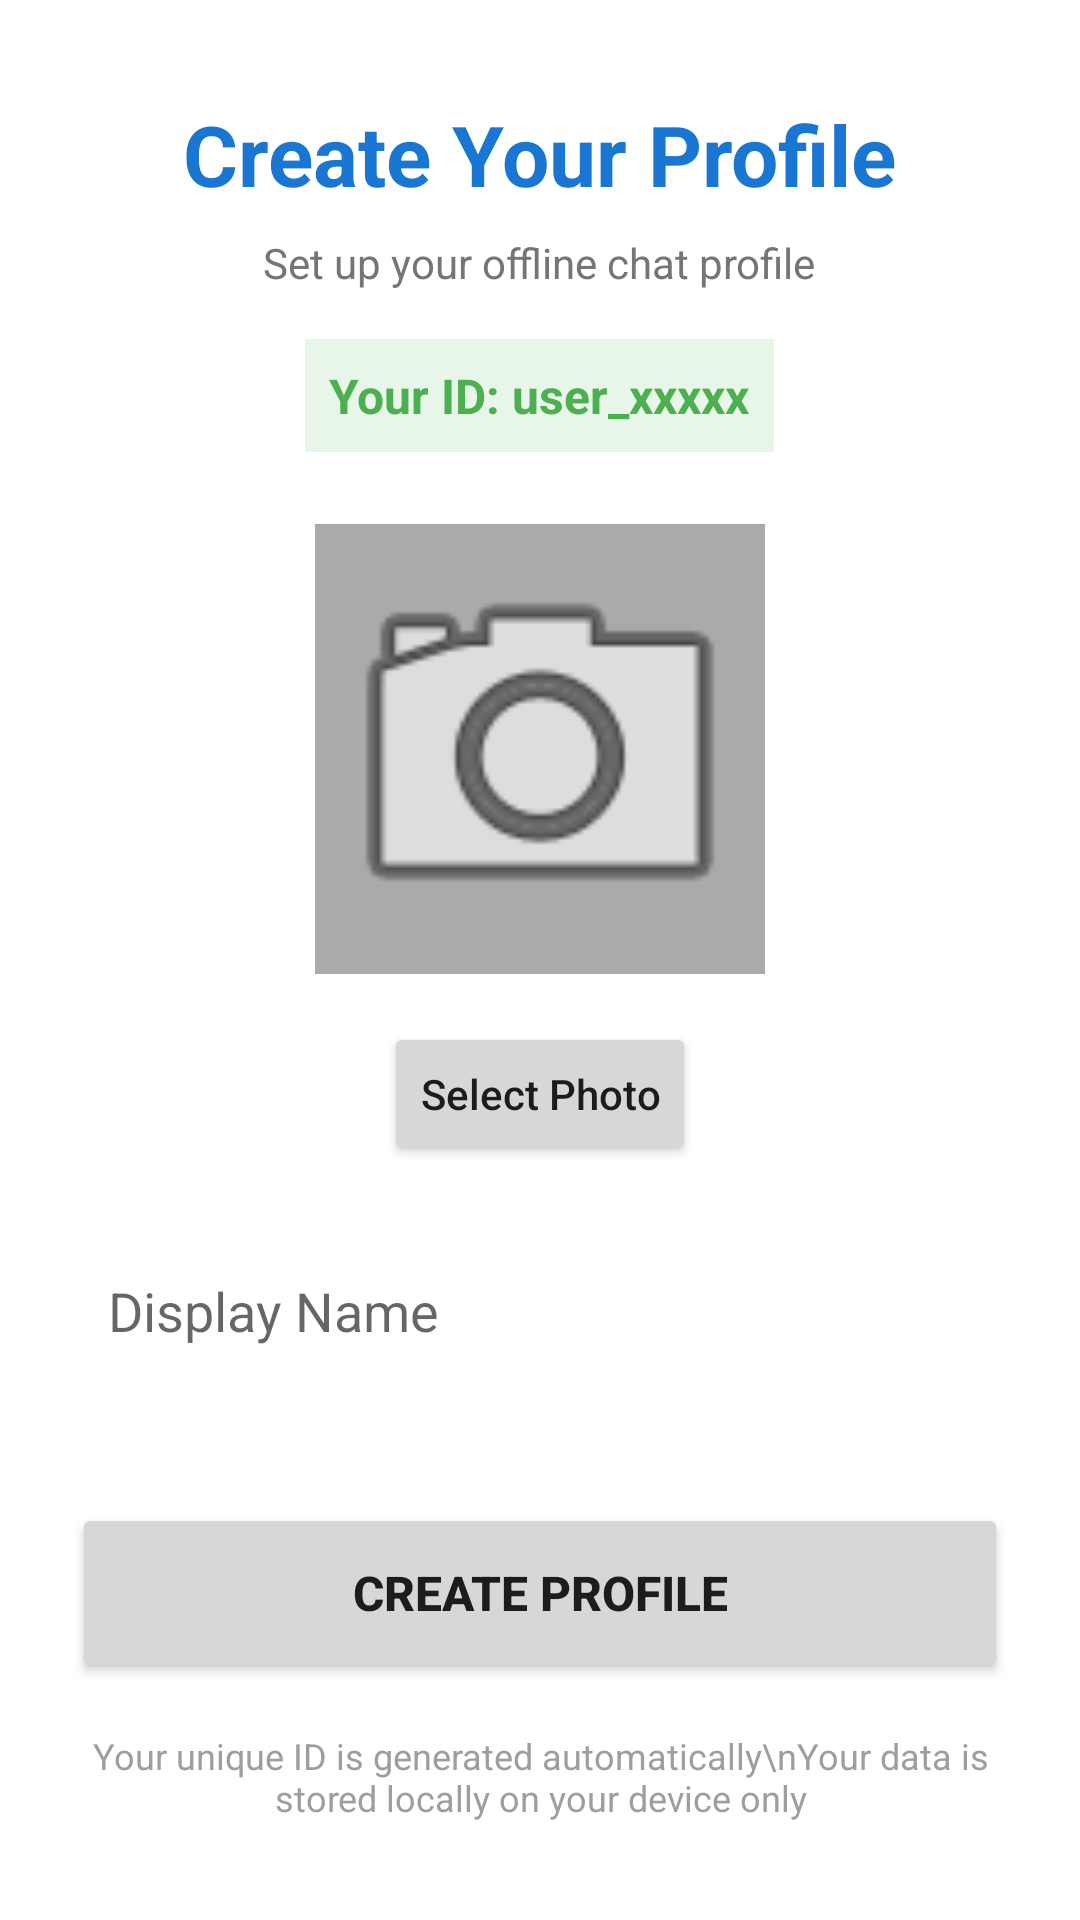

Here is an Android app screen rendered from its layout file. Give the layout XML and the strings, colors and styles it references.
<!-- AndroidManifest.xml: application theme Theme.OfflineRoutingApp -->
<!-- res/layout/activity_registration.xml -->
<?xml version="1.0" encoding="utf-8"?>

<ScrollView xmlns:android="http://schemas.android.com/apk/res/android"
    android:layout_width="match_parent"
    android:layout_height="match_parent"
    android:fillViewport="true"
    android:background="@android:color/white">

    <LinearLayout
        android:layout_width="match_parent"
        android:layout_height="wrap_content"
        android:orientation="vertical"
        android:padding="24dp"
        android:gravity="center">

        <TextView
            android:layout_width="wrap_content"
            android:layout_height="wrap_content"
            android:text="Create Your Profile"
            android:textSize="28sp"
            android:textStyle="bold"
            android:textColor="#1976D2"
            android:layout_marginBottom="8dp" />

        <TextView
            android:layout_width="wrap_content"
            android:layout_height="wrap_content"
            android:text="Set up your offline chat profile"
            android:textSize="14sp"
            android:textColor="#757575"
            android:layout_marginBottom="16dp" />

        
        <TextView
            android:id="@+id/generatedIdText"
            android:layout_width="wrap_content"
            android:layout_height="wrap_content"
            android:text="Your ID: user_xxxxx"
            android:textSize="16sp"
            android:textStyle="bold"
            android:textColor="#4CAF50"
            android:padding="8dp"
            android:background="#E8F5E9"
            android:layout_marginBottom="24dp" />

        
        <FrameLayout
            android:layout_width="150dp"
            android:layout_height="150dp"
            android:layout_marginBottom="16dp">

            <ImageView
                android:id="@+id/profileImageView"
                android:layout_width="match_parent"
                android:layout_height="match_parent"
                android:scaleType="centerCrop"
                android:background="@android:color/darker_gray"
                android:src="@android:drawable/ic_menu_camera"
                android:contentDescription="Profile Photo" />

        </FrameLayout>

        <Button
            android:id="@+id/selectPhotoButton"
            android:layout_width="wrap_content"
            android:layout_height="wrap_content"
            android:text="Select Photo"
            android:textAllCaps="false"
            android:layout_marginBottom="24dp" />

        
        <EditText
            android:id="@+id/displayNameInput"
            android:layout_width="match_parent"
            android:layout_height="wrap_content"
            android:hint="Display Name"
            android:inputType="textPersonName"
            android:maxLines="1"
            android:padding="12dp"
            android:background="@drawable/bg_message_input"
            android:layout_marginBottom="24dp" />

        
        <Button
            android:id="@+id/registerButton"
            android:layout_width="match_parent"
            android:layout_height="60dp"
            android:text="Create Profile"
            android:textSize="16sp"
            android:textStyle="bold"
            android:layout_marginTop="16dp" />

        <TextView
            android:layout_width="wrap_content"
            android:layout_height="wrap_content"
            android:text="Your unique ID is generated automatically\nYour data is stored locally on your device only"
            android:textSize="12sp"
            android:textColor="#9E9E9E"
            android:layout_marginTop="16dp"
            android:gravity="center" />

    </LinearLayout>

</ScrollView>
<!-- resources referenced by this layout -->
<resources>
  <style name="Theme.OfflineRoutingApp" parent="Theme.AppCompat.Light.DarkActionBar">
          <item name="colorPrimary">@color/purple_500</item>
          <item name="colorPrimaryDark">@color/purple_700</item>
          <item name="colorAccent">@color/teal_200</item>
      </style>
  <!-- not gathered from this repository: default colours our renderer supplied (Android Studio template values) -->
  <color name="purple_500">#FF6200EE</color>
  <color name="purple_700">#FF3700B3</color>
  <color name="teal_200">#FF03DAC5</color>
</resources>
